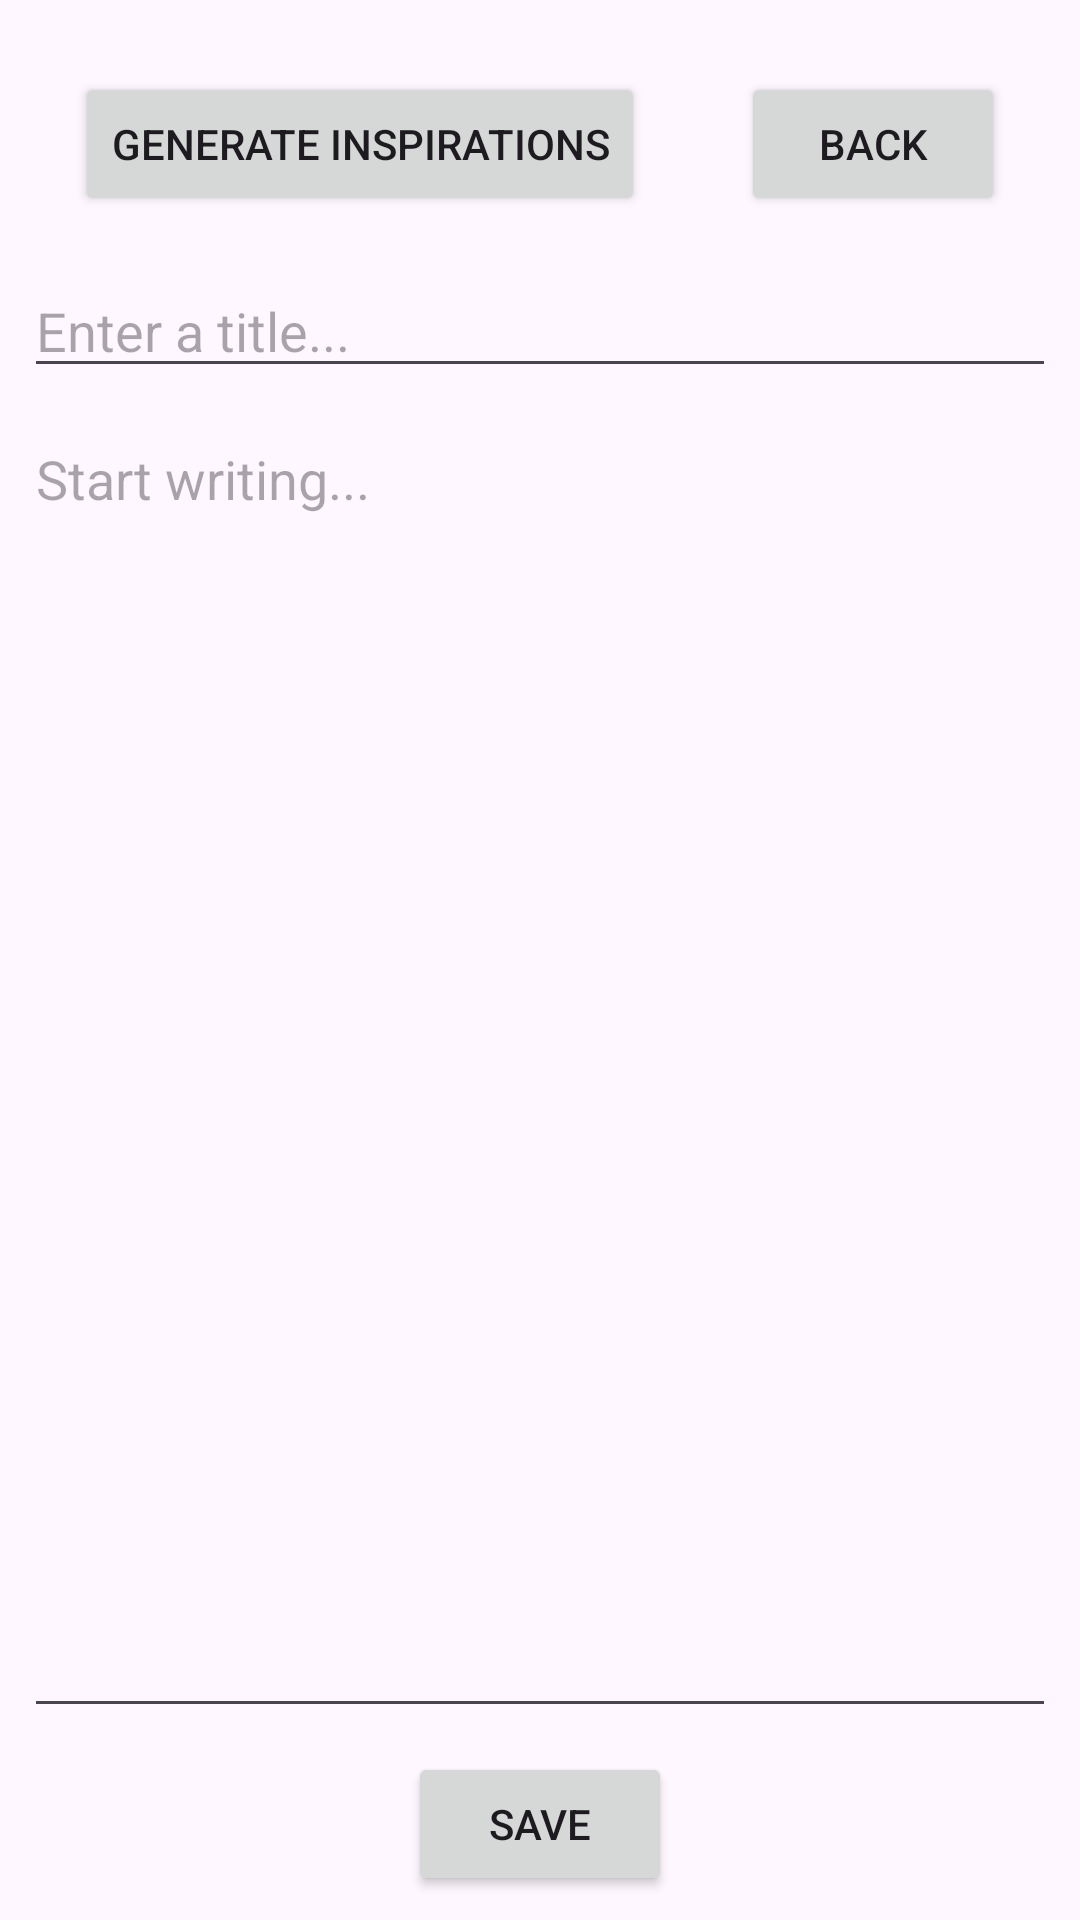

The Android layout XML behind this screen, and the referenced resources:
<!-- AndroidManifest.xml: application theme Theme.CreateTogether -->
<!-- res/layout/fragment_new_text.xml -->
<?xml version="1.0" encoding="utf-8"?>
<androidx.constraintlayout.widget.ConstraintLayout xmlns:android="http://schemas.android.com/apk/res/android"
    xmlns:app="http://schemas.android.com/apk/res-auto"
    xmlns:tools="http://schemas.android.com/tools"
    android:layout_width="match_parent"
    android:layout_height="match_parent"
    tools:context=".ui.fragments.createcontent.NewTextFragment">


    <Button
        android:id="@+id/btnGenerateInspirations"
        android:layout_width="wrap_content"
        android:layout_height="wrap_content"
        android:layout_marginTop="24dp"
        android:text="Generate Inspirations"
        app:layout_constraintEnd_toStartOf="@+id/btnBack"
        app:layout_constraintHorizontal_bias="0.5"
        app:layout_constraintHorizontal_chainStyle="packed"
        app:layout_constraintStart_toStartOf="parent"
        app:layout_constraintTop_toTopOf="parent" />

    <Button
        android:id="@+id/btnBack"
        android:layout_width="wrap_content"
        android:layout_height="wrap_content"
        android:layout_marginStart="32dp"
        android:text="Back"
        app:layout_constraintBottom_toBottomOf="@+id/btnGenerateInspirations"
        app:layout_constraintEnd_toEndOf="parent"
        app:layout_constraintHorizontal_bias="0.5"
        app:layout_constraintStart_toEndOf="@+id/btnGenerateInspirations"
        app:layout_constraintTop_toTopOf="@+id/btnGenerateInspirations" />

    <TextView
        android:id="@+id/tvInspirationTerms"
        android:layout_width="wrap_content"
        android:layout_height="wrap_content"
        android:layout_marginTop="16dp"
        android:text="Random inspiration terms"
        android:visibility="gone"
        android:paddingStart="8dp"
        android:paddingEnd="8dp"
        android:textSize="17sp"
        app:layout_constraintHorizontal_chainStyle="packed"
        app:layout_constraintStart_toStartOf="parent"
        app:layout_constraintTop_toBottomOf="@+id/btnGenerateInspirations" />

    <EditText
        android:id="@+id/editTextNewTextTitle"
        android:layout_width="0dp"
        android:layout_height="wrap_content"
        android:layout_marginStart="8dp"
        android:layout_marginTop="16dp"
        android:layout_marginEnd="8dp"
        android:ems="10"
        android:hint="Enter a title..."
        android:inputType="text"
        app:layout_constraintEnd_toEndOf="parent"
        app:layout_constraintStart_toStartOf="parent"
        app:layout_constraintTop_toBottomOf="@+id/tvInspirationTerms" />

    <EditText
        android:id="@+id/editTextNewText"
        android:layout_width="0dp"
        android:layout_height="0dp"
        android:layout_marginStart="8dp"
        android:layout_marginTop="8dp"
        android:layout_marginEnd="8dp"
        android:layout_marginBottom="8dp"
        android:ems="10"
        android:gravity="start|top"
        android:hint="Start writing..."
        android:inputType="textMultiLine"
        app:layout_constraintBottom_toTopOf="@+id/btnSaveNewText"
        app:layout_constraintEnd_toEndOf="parent"
        app:layout_constraintStart_toStartOf="parent"
        app:layout_constraintTop_toBottomOf="@+id/editTextNewTextTitle" />

    <Button
        android:id="@+id/btnSaveNewText"
        android:layout_width="wrap_content"
        android:layout_height="wrap_content"
        android:layout_marginBottom="8dp"
        android:text="Save"
        app:layout_constraintBottom_toBottomOf="parent"
        app:layout_constraintEnd_toEndOf="parent"
        app:layout_constraintStart_toStartOf="parent" />



</androidx.constraintlayout.widget.ConstraintLayout>
<!-- resources referenced by this layout -->
<resources>
  <style name="Theme.CreateTogether" parent="Base.Theme.CreateTogether" />
  <style name="Base.Theme.CreateTogether" parent="Theme.Material3.DayNight.NoActionBar">
          
          
      </style>
</resources>
